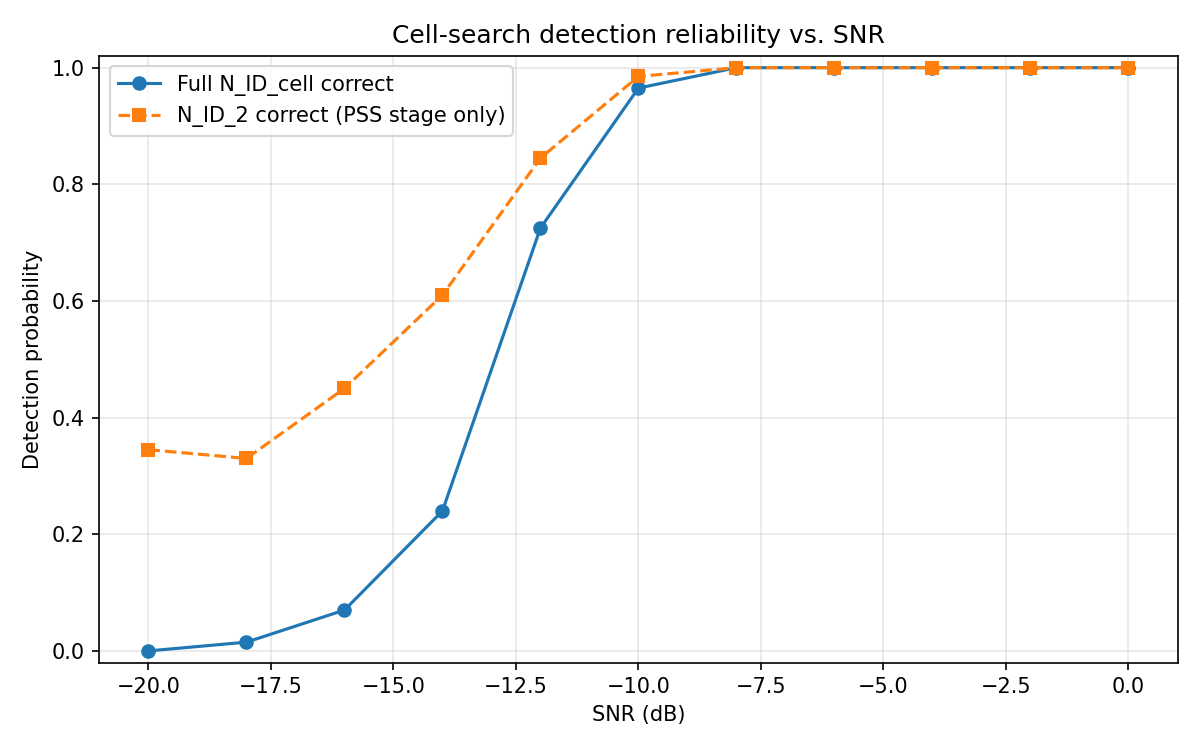

Values plotted in this chart, from the file beside it:
snr_db, detection_prob, pss_only_detection_prob, n_trials, expected_search_time_ms
-20.0, 0.0, 0.345, 200, 200002
-18.0, 0.015, 0.33, 200, 1335
-16.0, 0.07, 0.45, 200, 287.7
-14.0, 0.24, 0.61, 200, 85.33
-12.0, 0.725, 0.845, 200, 29.59
-10.0, 0.965, 0.985, 200, 22.73
-8.0, 1.0, 1.0, 200, 22.0
-6.0, 1.0, 1.0, 200, 22.0
-4.0, 1.0, 1.0, 200, 22.0
-2.0, 1.0, 1.0, 200, 22.0
0.0, 1.0, 1.0, 200, 22.0
